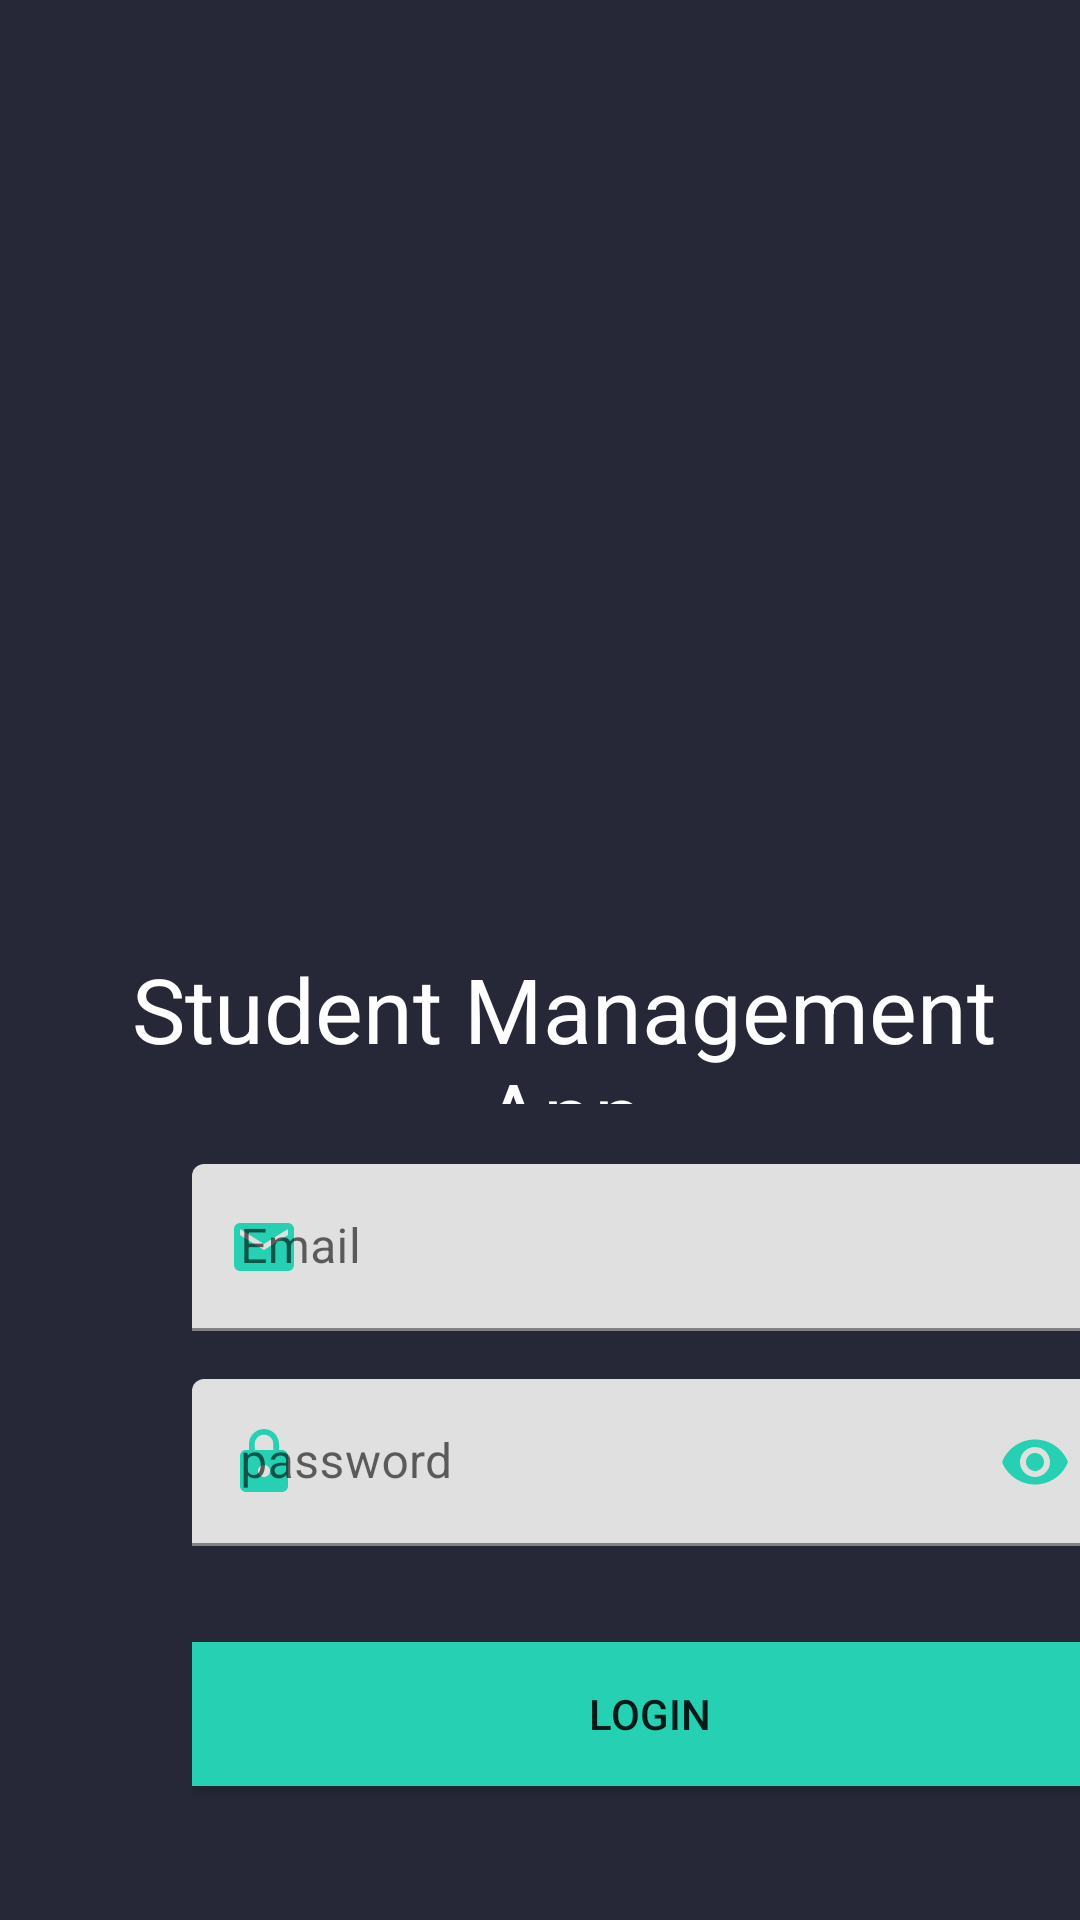

Produce the Android XML layout that renders to this screen, including the resource entries it uses.
<!-- AndroidManifest.xml: application theme Theme.StudentServicesManagementApp -->
<!-- res/layout/admin_login.xml -->
<?xml version="1.0" encoding="utf-8"?>

<androidx.constraintlayout.widget.ConstraintLayout xmlns:android="http://schemas.android.com/apk/res/android"
    xmlns:app="http://schemas.android.com/apk/res-auto"
    xmlns:tools="http://schemas.android.com/tools"
    android:layout_width="match_parent"
    android:layout_height="match_parent"
    android:background="#262837">
    xmlns:app="http://schemas.android.com/apk/res-auto"
    xmlns:tools="http://schemas.android.com/tools"

    <ImageView
        android:id="@+id/imageView11"
        android:layout_width="298dp"
        android:layout_height="283dp"
        android:layout_marginStart="56dp"
        android:layout_marginTop="32dp"
        app:layout_constraintStart_toStartOf="parent"
        app:layout_constraintTop_toTopOf="parent"
        app:srcCompat="@drawable/picture1" />

    <TextView
        android:id="@+id/textView10"
        android:layout_width="match_parent"
        android:layout_height="52dp"
        android:layout_marginStart="16dp"
        android:layout_marginTop="316dp"
        android:text="Student Management App"
        android:textAlignment="center"
        android:textColor="#FFFFFF"
        android:textSize="30sp"
        app:layout_constraintStart_toStartOf="parent"
        app:layout_constraintTop_toTopOf="parent" />

    <LinearLayout
        android:id="@+id/linearLayout"
        android:layout_width="305dp"
        android:layout_height="261dp"
        android:layout_marginStart="64dp"
        android:layout_marginTop="388dp"
        android:orientation="vertical"
        app:layout_constraintStart_toStartOf="parent"
        app:layout_constraintTop_toTopOf="parent">

        <com.google.android.material.textfield.TextInputLayout
            android:id="@+id/emailInputLayout"
            android:layout_width="match_parent"
            android:layout_height="wrap_content"
            app:boxStrokeColor="?android:colorPrimary"
            app:startIconDrawable="@drawable/ic_baseline_email_24"
            app:startIconTint="?android:colorPrimary"
            app:suffixText="\@mail.aub.edu"
            app:suffixTextColor="#666666">

            <com.google.android.material.textfield.TextInputEditText
                android:id="@+id/emailInputEditText"
                android:layout_width="match_parent"
                android:layout_height="wrap_content"
                android:hint="Email"
                android:inputType="textEmailAddress"
                android:textColor="@color/white" />
        </com.google.android.material.textfield.TextInputLayout>

        <com.google.android.material.textfield.TextInputLayout
            android:id="@+id/passwordInputLayout"
            android:layout_width="match_parent"
            android:layout_height="wrap_content"
            android:layout_marginTop="16dp"
            app:boxStrokeColor="?android:colorPrimary"
            app:endIconMode="password_toggle"
            app:endIconTint="?android:colorPrimary"
            app:startIconDrawable="@drawable/ic_baseline_lock_24"
            app:startIconTint="?android:colorPrimary">

            <com.google.android.material.textfield.TextInputEditText
                android:id="@+id/passwordInputEditText"
                android:layout_width="match_parent"
                android:layout_height="wrap_content"
                android:hint="password"
                android:inputType="textPassword"
                android:textColor="@color/white" />
        </com.google.android.material.textfield.TextInputLayout>

        <Button
            android:id="@+id/button_login"
            android:layout_width="match_parent"
            android:layout_height="wrap_content"
            android:layout_marginTop="32dp"
            android:background="#26D1B3"
            android:onClick="loginOnClick"
            android:text="Login"
            app:iconTint="#26D1B3"
            tools:ignore="UsingOnClickInXml" />

    </LinearLayout>

</androidx.constraintlayout.widget.ConstraintLayout>
<!-- resources referenced by this layout -->
<resources>
  <color name="white">#FFFFFFFF</color>
  <!-- drawable ic_baseline_email_24 (drawable) -->
  <vector android:height="24dp" android:tint="#26D1B3"
      android:viewportHeight="24" android:viewportWidth="24"
      android:width="24dp" xmlns:android="http://schemas.android.com/apk/res/android">
      <path android:fillColor="@android:color/white" android:pathData="M20,4L4,4c-1.1,0 -1.99,0.9 -1.99,2L2,18c0,1.1 0.9,2 2,2h16c1.1,0 2,-0.9 2,-2L22,6c0,-1.1 -0.9,-2 -2,-2zM20,8l-8,5 -8,-5L4,6l8,5 8,-5v2z"/>
  </vector>
  <!-- drawable ic_baseline_lock_24 (drawable) -->
  <vector android:height="24dp" android:tint="#26D1B3"
      android:viewportHeight="24" android:viewportWidth="24"
      android:width="24dp" xmlns:android="http://schemas.android.com/apk/res/android">
      <path android:fillColor="@android:color/white" android:pathData="M18,8h-1L17,6c0,-2.76 -2.24,-5 -5,-5S7,3.24 7,6v2L6,8c-1.1,0 -2,0.9 -2,2v10c0,1.1 0.9,2 2,2h12c1.1,0 2,-0.9 2,-2L20,10c0,-1.1 -0.9,-2 -2,-2zM12,17c-1.1,0 -2,-0.9 -2,-2s0.9,-2 2,-2 2,0.9 2,2 -0.9,2 -2,2zM15.1,8L8.9,8L8.9,6c0,-1.71 1.39,-3.1 3.1,-3.1 1.71,0 3.1,1.39 3.1,3.1v2z"/>
  </vector>
  <style name="Theme.StudentServicesManagementApp" parent="Theme.MaterialComponents.DayNight.NoActionBar">
          
          <item name="android:forceDarkAllowed" tools:targetApi="q">true</item>
          <item name="colorPrimary">#26D1B3</item>
          <item name="colorPrimaryVariant">#6DFFE5</item>
          <item name="colorOnPrimary">@color/white</item>
          
          <item name="colorSecondary">@color/teal_200</item>
          <item name="colorSecondaryVariant">@color/teal_700</item>
          <item name="colorOnSecondary">@color/black</item>
          
      </style>
  <color name="teal_200">#FF03DAC5</color>
  <color name="teal_700">#FF018786</color>
  <color name="black">#FF000000</color>
</resources>
